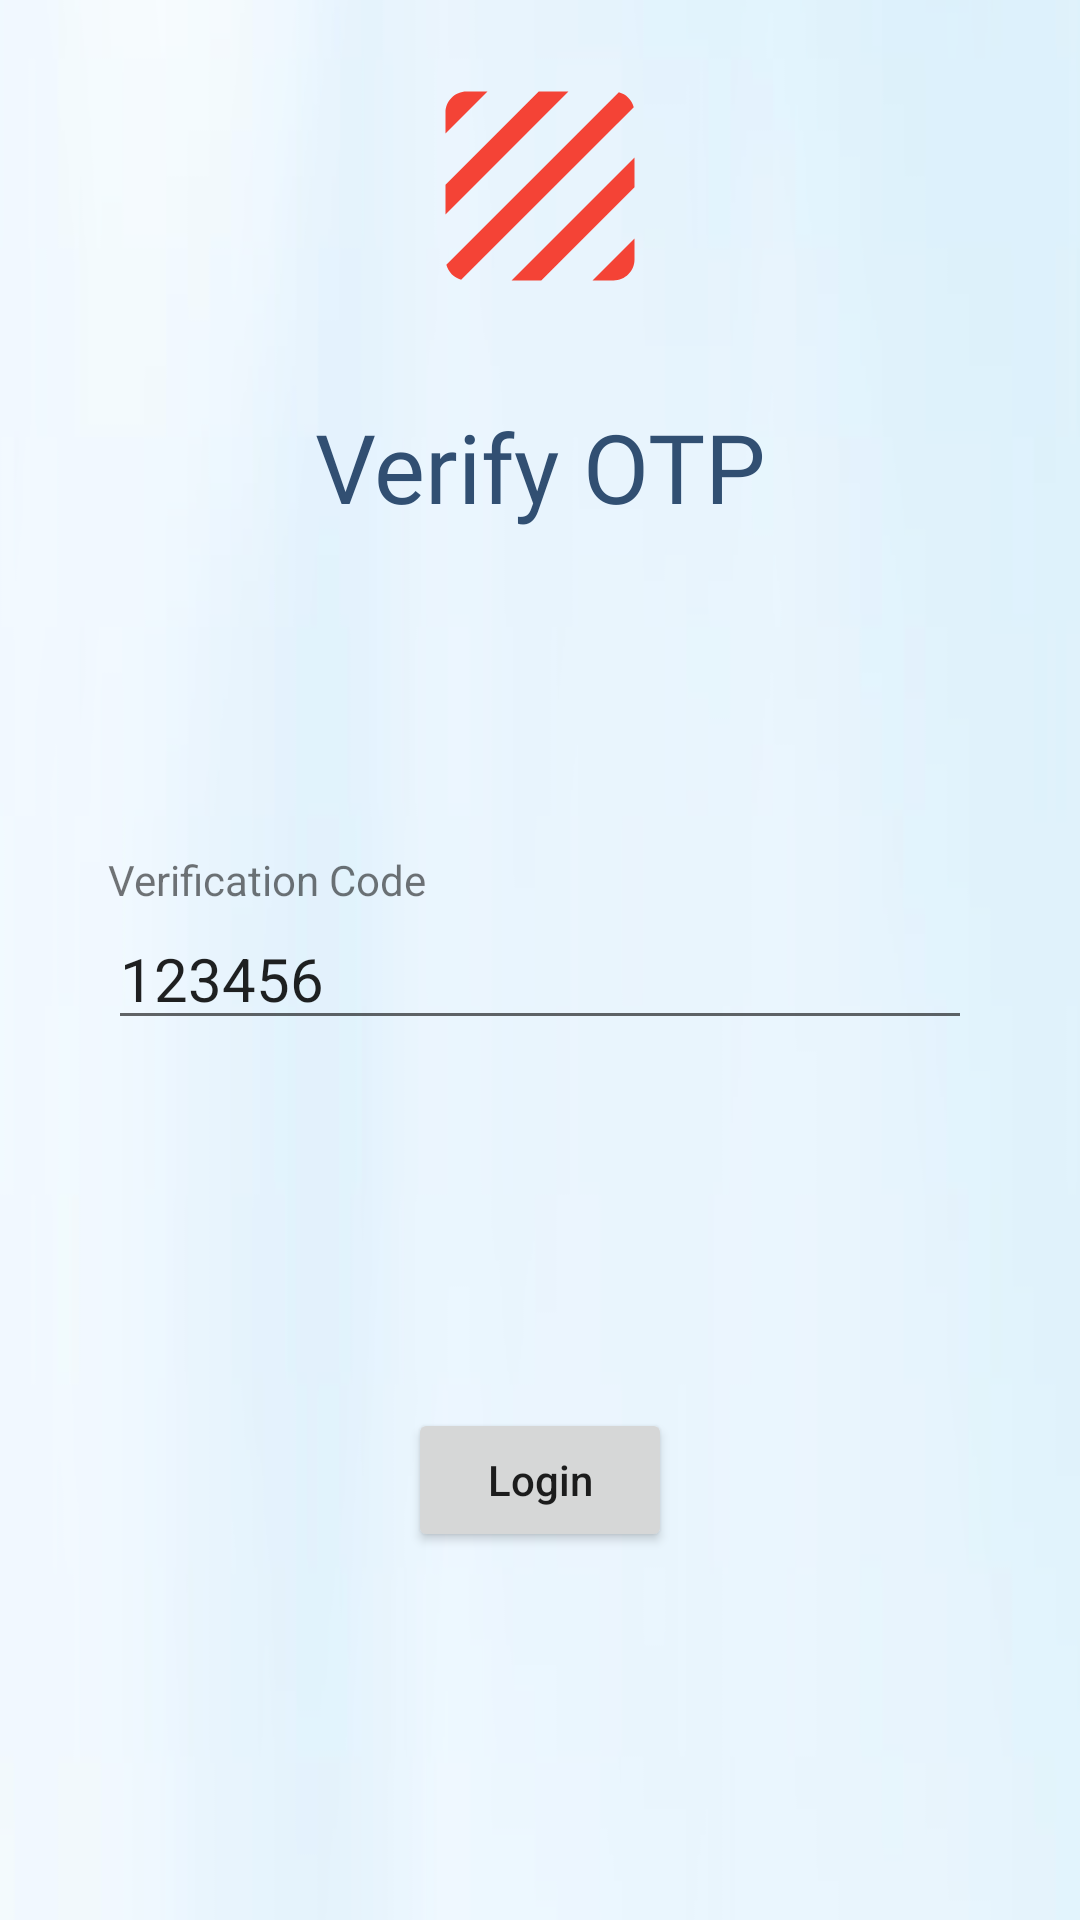

Here is an Android app screen rendered from its layout file. Give the layout XML and the strings, colors and styles it references.
<!-- AndroidManifest.xml: application theme Theme.ReferralSystemDemo -->
<!-- res/layout/fragment_o_t_p_verify.xml -->
<?xml version="1.0" encoding="utf-8"?>
<androidx.constraintlayout.widget.ConstraintLayout xmlns:android="http://schemas.android.com/apk/res/android"
    xmlns:tools="http://schemas.android.com/tools"
    android:layout_width="match_parent"
    android:layout_height="match_parent"
    xmlns:app="http://schemas.android.com/apk/res-auto"
    tools:context=".views.auth.OTPVerifyFragment"
    android:background="@drawable/login_bg">


    <ImageView
        android:id="@+id/logo"
        android:layout_width="wrap_content"
        android:layout_height="wrap_content"
        android:src="@drawable/icon_logo"
        android:layout_marginTop="20dp"
        app:layout_constraintTop_toTopOf="parent"
        app:layout_constraintStart_toStartOf="parent"
        app:layout_constraintEnd_toEndOf="parent"/>

    <TextView
        android:id="@+id/verifyOTPTextView"
        android:layout_width="wrap_content"
        android:layout_height="wrap_content"
        android:fontFamily="@font/poppins_semibold"
        android:text="Verify OTP"
        android:textColor="#314F72"
        android:textSize="32sp"
        android:layout_marginVertical="30dp"
        app:layout_constraintEnd_toEndOf="@+id/logo"
        app:layout_constraintStart_toStartOf="@+id/logo"
        app:layout_constraintTop_toBottomOf="@+id/logo" />

    <TextView
        android:layout_width="wrap_content"
        android:layout_height="wrap_content"
        android:text="Verification Code"
        app:layout_constraintBottom_toTopOf="@id/otpNumberET"
        app:layout_constraintStart_toStartOf="@id/otpNumberET"/>

    <EditText
        android:id="@+id/otpNumberET"
        android:layout_width="0dp"
        android:layout_height="wrap_content"
        android:hint="XXXXXX"
        android:text="123456"
        android:maxLength="6"
        android:lines="1"
        android:inputType="number"
        android:textColorHint="#808080"
        android:textSize="20sp"
        app:layout_constraintWidth_percent="0.8"
        app:layout_constraintTop_toBottomOf="@id/verifyOTPTextView"
        app:layout_constraintStart_toStartOf="parent"
        app:layout_constraintEnd_toEndOf="parent"
        app:layout_constraintBottom_toBottomOf="parent"
        app:layout_constraintVertical_bias="0.3" />

    <Button
        android:id="@+id/loginBtn"
        android:layout_width="wrap_content"
        android:layout_height="wrap_content"
        android:text="Login"
        android:textAllCaps="false"
        app:layout_constraintStart_toStartOf="@+id/otpNumberET"
        app:layout_constraintEnd_toEndOf="@id/otpNumberET"
        app:layout_constraintTop_toBottomOf="@id/otpNumberET"
        app:layout_constraintBottom_toBottomOf="parent" />



</androidx.constraintlayout.widget.ConstraintLayout>
<!-- resources referenced by this layout -->
<resources>
  <!-- drawable icon_logo (drawable) -->
  <vector android:height="84dp" android:tint="#F44336"
      android:viewportHeight="24" android:viewportWidth="24"
      android:width="84dp" xmlns:android="http://schemas.android.com/apk/res/android">
      <path android:fillColor="@android:color/white" android:pathData="M19.51,3.08L3.08,19.51c0.09,0.34 0.27,0.65 0.51,0.9 0.25,0.24 0.56,0.42 0.9,0.51L20.93,4.49c-0.19,-0.69 -0.73,-1.23 -1.42,-1.41zM11.88,3L3,11.88v2.83L14.71,3h-2.83zM5,3c-1.1,0 -2,0.9 -2,2v2l4,-4L5,3zM19,21c0.55,0 1.05,-0.22 1.41,-0.59 0.37,-0.36 0.59,-0.86 0.59,-1.41v-2l-4,4h2zM9.29,21h2.83L21,12.12L21,9.29L9.29,21z"/>
  </vector>
  <!-- drawable login_bg: png bitmap (drawable, 41175 bytes) -->
  <style name="Theme.ReferralSystemDemo" parent="Theme.MaterialComponents.DayNight.DarkActionBar">
          
          <item name="colorPrimary">@color/purple_500</item>
          <item name="colorPrimaryVariant">@color/purple_700</item>
          <item name="colorOnPrimary">@color/white</item>
          
          <item name="colorSecondary">@color/teal_200</item>
          <item name="colorSecondaryVariant">@color/teal_700</item>
          <item name="colorOnSecondary">@color/black</item>
          
          <item name="android:statusBarColor">?attr/colorPrimaryVariant</item>
          
      </style>
  <!-- not gathered from this repository: default colours our renderer supplied (Android Studio template values) -->
  <color name="purple_500">#FF6200EE</color>
  <color name="purple_700">#FF3700B3</color>
  <color name="teal_200">#FF03DAC5</color>
  <color name="teal_700">#FF018786</color>
  <color name="black">#FF000000</color>
  <color name="white">#FFFFFFFF</color>
</resources>
